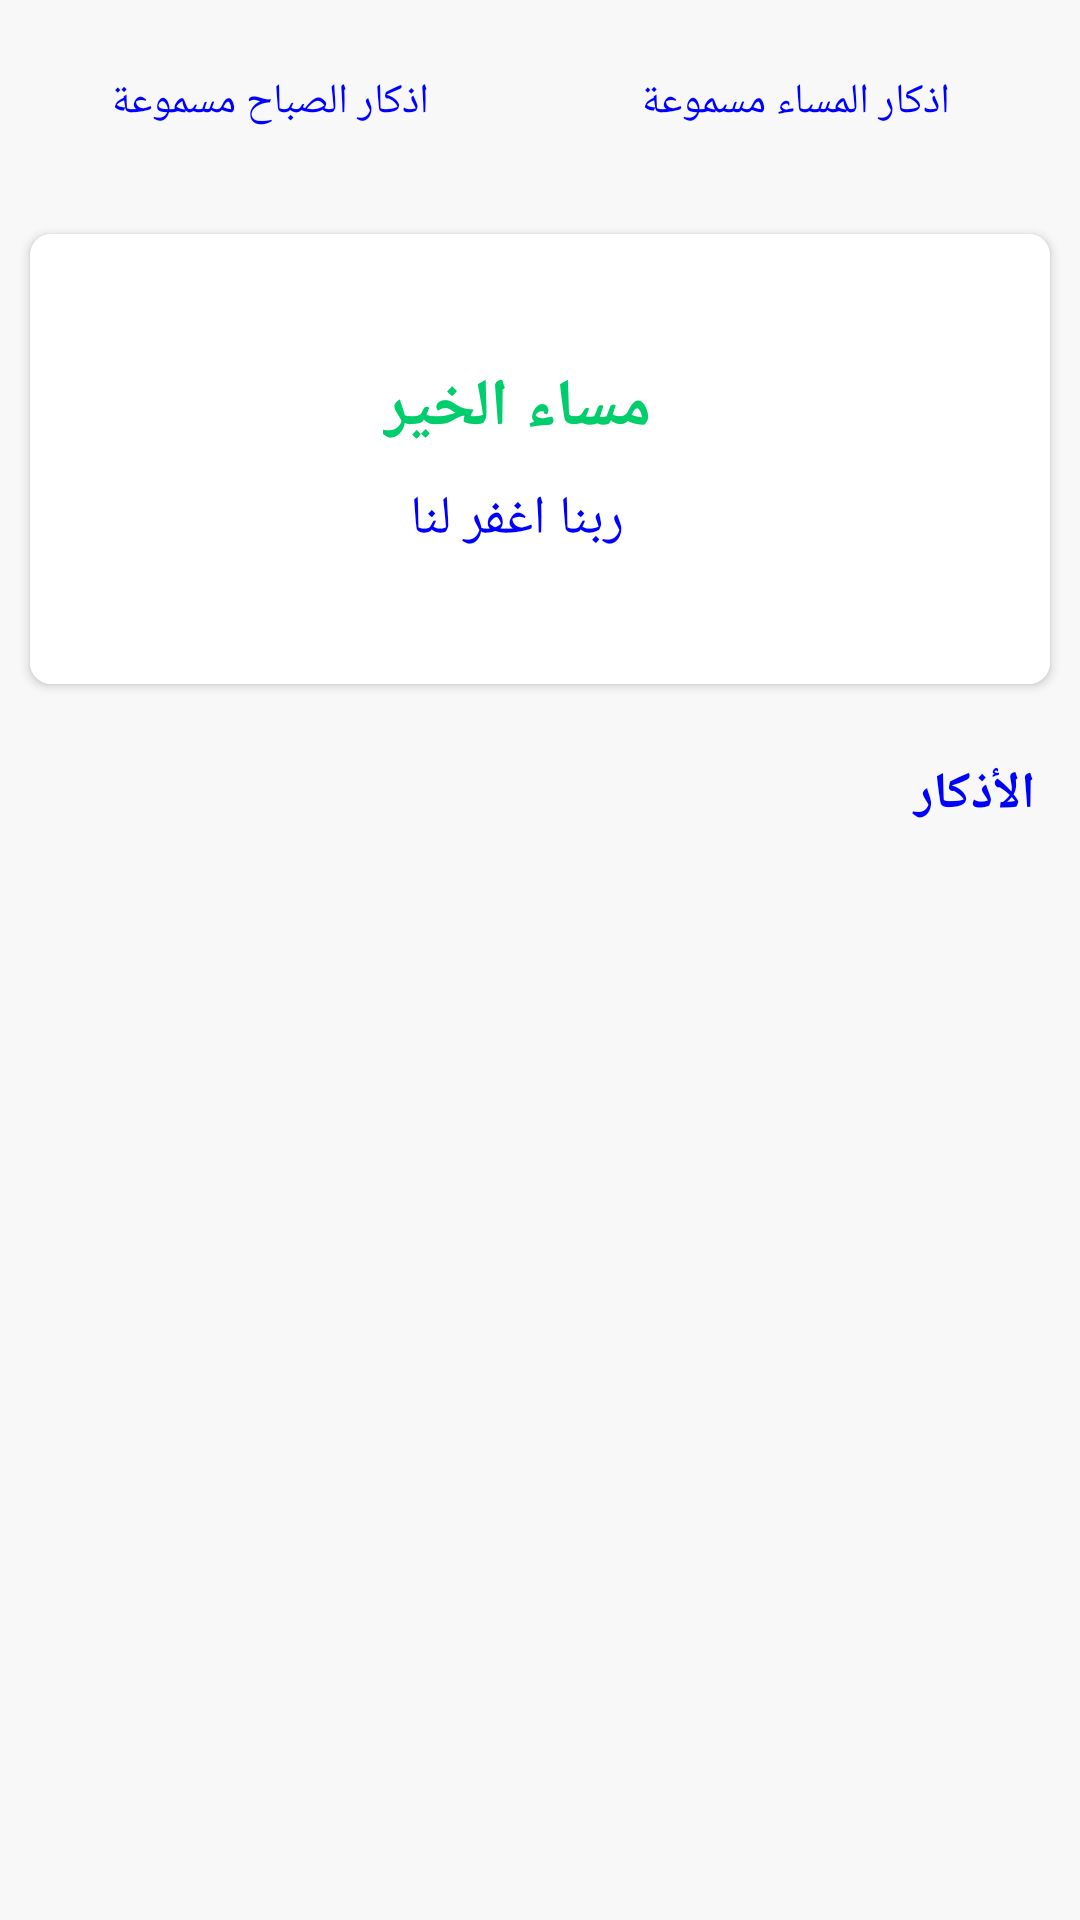

Here is an Android app screen rendered from its layout file. Give the layout XML and the strings, colors and styles it references.
<!-- AndroidManifest.xml: application theme AppTheme -->
<!-- res/layout/fragment_athker.xml -->
<?xml version="1.0" encoding="utf-8"?>
<androidx.core.widget.NestedScrollView xmlns:android="http://schemas.android.com/apk/res/android"
    xmlns:app="http://schemas.android.com/apk/res-auto"
    xmlns:tools="http://schemas.android.com/tools"
    android:layout_width="match_parent"
    android:background="?attr/backgroundcolor"
    android:layout_height="match_parent">


    <LinearLayout
        android:layout_width="match_parent"
        android:layout_height="match_parent"
        android:orientation="vertical"
        android:background="?attr/backgroundcolor">

        <LinearLayout
            style="?android:attr/buttonBarStyle"
            android:layout_width="match_parent"
            android:layout_height="wrap_content"
            app:layout_constraintEnd_toEndOf="parent"
            app:layout_constraintStart_toStartOf="parent"
            app:layout_constraintTop_toTopOf="parent"
            android:background="?attr/backgroundcolor">

            <Button
                android:id="@+id/btn_morning_sound"
                style="?android:attr/buttonBarButtonStyle"
                android:layout_width="match_parent"
                android:layout_height="wrap_content"
                android:layout_marginStart="10dp"
                android:layout_marginTop="10dp"
                android:layout_marginEnd="10dp"
                android:layout_marginBottom="10dp"
                android:layout_weight="1"
                android:textColor="?attr/textColor"
                android:background="@drawable/btn_azkare"
                android:elevation="8dp"
                android:text="اذكار الصباح مسموعة" />

            <Button
                android:id="@+id/btn_evening_sound"
                style="?android:attr/buttonBarButtonStyle"
                android:layout_width="match_parent"
                android:layout_height="wrap_content"
                android:layout_marginTop="10dp"
                android:layout_marginEnd="10dp"
                android:layout_marginBottom="10dp"
                android:layout_weight="1"
                android:textColor="?attr/textColor"
                android:background="@drawable/btn_azkare"
                android:elevation="8dp"
                android:text="اذكار المساء مسموعة" />
        </LinearLayout>

        <androidx.cardview.widget.CardView
            android:layout_width="match_parent"
            android:layout_height="150dp"
            android:layout_marginStart="10dp"
            android:layout_marginTop="10dp"
            android:layout_marginEnd="10dp"
            android:layout_marginBottom="10dp"
            app:cardCornerRadius="7dp"
            app:cardElevation="2dp"
            >

            <LinearLayout
                android:layout_width="match_parent"
                android:layout_height="match_parent"
                android:background="?attr/cardBackgroundColor">

                <LinearLayout
                    android:layout_width="match_parent"
                    android:layout_height="match_parent"
                    android:layout_weight="1"
                    android:background="@drawable/btn_azkare"
                    android:orientation="vertical"
                    android:gravity="center">

                    <TextView
                        android:id="@+id/txtTime"
                        android:layout_width="wrap_content"
                        android:layout_height="wrap_content"
                        android:text="مساء الخير"
                        android:textStyle="bold"
                        android:textSize="22sp"
                        android:textColor="@color/colorPrimary"
                        android:paddingTop="5dp"
                        android:paddingBottom="5dp"
                        />
                    <TextView
                        android:layout_width="wrap_content"
                        android:layout_height="wrap_content"
                        android:text="ربنا اغفر لنا"
                        android:textSize="18sp"
                        android:textColor="?attr/textColor"
                        android:paddingTop="5dp"
                        android:paddingBottom="5dp"
                        />
                </LinearLayout>

                <ImageView
                    android:id="@+id/imageTime"
                    android:layout_width="wrap_content"
                    android:layout_height="wrap_content"
                    android:layout_weight="1"
                    android:contentDescription="time image"
                    android:padding="15dp"
                    android:src="@drawable/ic_sun" />
            </LinearLayout>
        </androidx.cardview.widget.CardView>
        <TextView
            android:layout_width="match_parent"
            android:layout_height="wrap_content"
            android:text="الأذكار"
            android:textSize="17sp"
            android:textColor="?attr/textColor"
            android:textStyle="bold"
            android:padding="15dp"
            />

        <androidx.recyclerview.widget.RecyclerView
            android:id="@+id/main_Azkaree_recycler"
            android:layout_width="match_parent"
            android:layout_height="match_parent"
            tools:listitem="@layout/item_design_athker"
            />
    </LinearLayout>


</androidx.core.widget.NestedScrollView>
<!-- res/layout/item_design_athker.xml (included above) -->
<?xml version="1.0" encoding="utf-8"?>
<androidx.cardview.widget.CardView
    xmlns:android="http://schemas.android.com/apk/res/android"
    xmlns:app="http://schemas.android.com/apk/res-auto"
    android:layout_width="match_parent"
    android:layout_height="wrap_content"
    app:cardElevation="2dp"
    app:cardCornerRadius="5dp"
    android:layout_marginStart="10dp"
    android:layout_marginEnd="10dp"
    android:layout_marginTop="5dp"
    android:layout_marginBottom="5dp"
    android:id="@+id/main_Azkaree_card"
    android:background="?attr/cardBackgroundColor"
    >

 <LinearLayout
     android:layout_width="match_parent"
     android:layout_height="60dp"
     android:background="?attr/cardBackgroundColor"
     >
    <ImageView
        android:id="@+id/item_image_azkaree"
        android:layout_width="50dp"
        android:layout_height="50dp"
        android:layout_marginStart="15dp"
        android:contentDescription="image azkaree"
        android:src="@drawable/ic_morning"
        android:layout_gravity="center"
        />
     <TextView
         android:id="@+id/item_title_azkaree"
         android:layout_width="wrap_content"
         android:layout_height="wrap_content"
         android:text="أذكار الصباح"
         android:layout_gravity="center"
         android:gravity="center"
         android:layout_marginStart="15dp"
         android:textColor="?attr/textColor"
         android:textSize="14sp"
         />

 </LinearLayout>
</androidx.cardview.widget.CardView>
<!-- resources referenced by this layout -->
<resources>
  <color name="colorPrimary">#00CD6B</color>
  <style name="AppTheme" parent="Theme.AppCompat.Light.NoActionBar">
          <item name="textColor">@color/textColor</item>
          <item name="textColorHint">@color/textColorHint</item>
          
          <item name="colorPrimary">@color/colorPrimary</item>
          <item name="colorPrimaryDark">@color/colorPrimaryDark</item>
          <item name="colorAccent">@color/colorAccent</item>
          <item name="backgroundcolor">#F8F8F8</item>
          <item name="backgroundtoolbar">#00CD6B</item>
          <item name="cardBackgroundColor">#FFFFFF</item>
          <item name="textcolor2">#00CD6B</item>
          <item name="item_color">#00CD6B</item>
          <item name="tintcolor">#494949</item>
          <item name="buttoncolor">#2196f3</item>
      </style>
  <color name="textColor">#0000FF</color>
  <color name="textColorHint">#757575</color>
  <color name="colorPrimaryDark">#3700B3</color>
  <color name="colorAccent">#00CD6B</color>
</resources>
